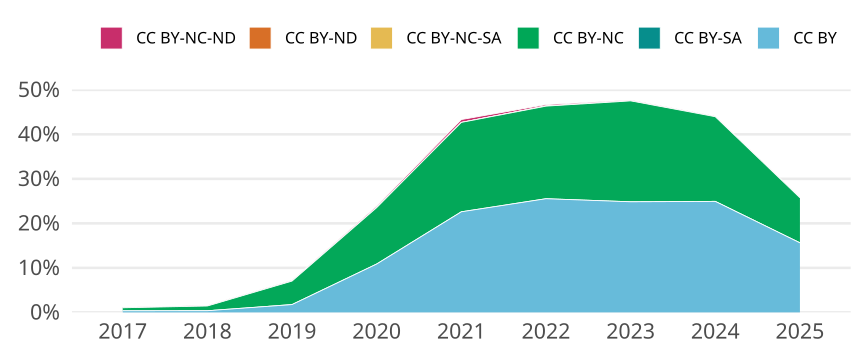

The data file committed next to this chart (first rows):
cr_year, jn_all, cc, cc_total, prop
2017, 1648, CC BY, 6, 0.003641
2017, 1648, CC BY-SA, 0, 0
2017, 1648, CC BY-NC, 11, 0.006675
2017, 1648, CC BY-NC-SA, 0, 0
2017, 1648, CC BY-ND, 0, 0
2017, 1648, CC BY-NC-ND, 2, 0.001214
2018, 1604, CC BY, 6, 0.003741
2018, 1604, CC BY-SA, 0, 0
2018, 1604, CC BY-NC, 17, 0.0106
2018, 1604, CC BY-NC-SA, 0, 0
2018, 1604, CC BY-ND, 0, 0
2018, 1604, CC BY-NC-ND, 2, 0.001247
2019, 1706, CC BY, 30, 0.01758
2019, 1706, CC BY-SA, 0, 0
2019, 1706, CC BY-NC, 90, 0.05275
2019, 1706, CC BY-NC-SA, 0, 0
2019, 1706, CC BY-ND, 0, 0
2019, 1706, CC BY-NC-ND, 3, 0.001758
2020, 1721, CC BY, 187, 0.1087
2020, 1721, CC BY-SA, 0, 0
2020, 1721, CC BY-NC, 218, 0.1267
2020, 1721, CC BY-NC-SA, 0, 0
2020, 1721, CC BY-ND, 0, 0
2020, 1721, CC BY-NC-ND, 6, 0.003486
2021, 1708, CC BY, 386, 0.226
2021, 1708, CC BY-SA, 0, 0
2021, 1708, CC BY-NC, 343, 0.2008
2021, 1708, CC BY-NC-SA, 0, 0
2021, 1708, CC BY-ND, 0, 0
2021, 1708, CC BY-NC-ND, 11, 0.00644
2022, 1731, CC BY, 442, 0.2553
2022, 1731, CC BY-SA, 0, 0
2022, 1731, CC BY-NC, 360, 0.208
2022, 1731, CC BY-NC-SA, 1, 5.777007510109763e-4
2022, 1731, CC BY-ND, 0, 0
2022, 1731, CC BY-NC-ND, 5, 0.002889
2023, 1650, CC BY, 410, 0.2485
2023, 1650, CC BY-SA, 0, 0
2023, 1650, CC BY-NC, 374, 0.2267
2023, 1650, CC BY-NC-SA, 0, 0
2023, 1650, CC BY-ND, 0, 0
2023, 1650, CC BY-NC-ND, 3, 0.001818
2024, 1656, CC BY, 413, 0.2494
2024, 1656, CC BY-SA, 0, 0
2024, 1656, CC BY-NC, 315, 0.1902
2024, 1656, CC BY-NC-SA, 0, 0
2024, 1656, CC BY-ND, 0, 0
2024, 1656, CC BY-NC-ND, 2, 0.001208
2025, 1165, CC BY, 182, 0.1562
2025, 1165, CC BY-SA, 0, 0
2025, 1165, CC BY-NC, 118, 0.1013
2025, 1165, CC BY-NC-SA, 0, 0
2025, 1165, CC BY-ND, 1, 8.583690987124463e-4
2025, 1165, CC BY-NC-ND, 0, 0
